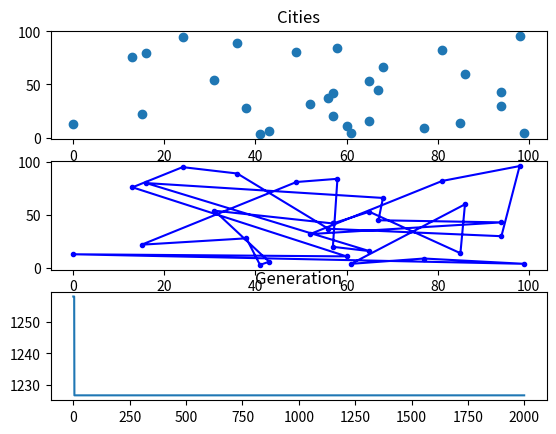

Recreate this plot in Python. (Note: this script raises an exception after producing the figure.)
from random import sample, choice, random, seed
from matplotlib import pyplot as plt
from copy import deepcopy
import time
import statistics

FINAL_DIST_LIST = []
TIME_LIST = []


class City:
    def __init__(self, x, y, name):
        self.x = x
        self.y = y
        self.name = name
    
    def distance_to_city(self, city):
        dis_x = abs(self.x - city.x)
        dis_y = abs(self.y - city.y)
        return ((dis_x ** 2) + (dis_y ** 2)) ** 0.5


class Route:
    def __init__(self, path):
        self.path = path
        self.full_distance = self.calculate_path_distance()

    def calculate_path_distance(self):
        distance = 0
        for c in range (0, len(self.path)):
            city_from = self.path[c]
            city_to = None
            if c + 1 != len(self.path):
                city_to = self.path[c + 1]
            else:
                city_to = self.path[0]
            distance += city_from.distance_to_city(city_to)
        self.full_distance = distance
        return distance


def create_route(cities_List):
    while(True):
        path = sample(cities_List, len(cities_List))
        if cities_List[0] == path[0]:
            break
    return Route(path)


def get_base_populaton(population_size, cities_List):
    base_populaton = []
    for i in range(population_size):
        base_populaton.append(create_route(cities_List))
    return base_populaton


def selection_process(base_populaton, population_size: int):
    selected_population = []

    for i in range(population_size):
        pick1 = choice(base_populaton)
        pick2 = choice(base_populaton)
        #pick3 = choice(base_populaton)
        pk = [pick1, pick2]
        picks = [pick1.full_distance, pick2.full_distance]
        min_id = picks.index(min(picks))
        selected_population.append(pk[min_id])
    if (len(base_populaton) != len(selected_population)):
        raise RuntimeError('Failed in selection process')
    return selected_population


def mutation(selected_population, mutation_rate):
    mutated_population = []
    mutated_population = selected_population.copy()
    for route in mutated_population:
        rnd = random()
        if rnd <= mutation_rate:
            while(True):
                index1 = int(random() * len(route.path))
                index2 = int(random() * len(route.path))
                if index1 !=0 and index2 != index1:
                    break
            city1 = route.path[index1]
            city2 = route.path[index2]
            route.path[index2] = city1
            route.path[index1] = city2
        route.calculate_path_distance()
    return mutated_population
    

def run_genetic_alg(population_size, mutation_rate, generations, cityList):
    average_path_value = []
    min_path_value = []
    best_inv_list = []
    best_inv = None
    
    for i in range(0, generations):
        if i == 0:
            base_population = get_base_populaton(population_size, cityList)
        minimum = 9999999
        sum = 0
        n = 0
        for p in base_population:
            sum += p.full_distance
            if p.full_distance < minimum:
                minimum = p.calculate_path_distance()
                if best_inv is None:
                    copy_path = p.path.copy()
                    best_inv = Route(copy_path)
                    best_inv.calculate_path_distance()
                if best_inv.full_distance > p.full_distance:
                    copy_path = p.path.copy()
                    best_inv = Route(copy_path)
                    best_inv.calculate_path_distance()
            n += 1
        
        best_inv_list.append(best_inv)
        if minimum !=0  and minimum != 9999999:
            min_path_value.append(minimum)
        average_path_value.append(sum / len(base_population))

        selected_population = selection_process(base_population, population_size)
        muted_population = mutation(selected_population, mutation_rate)
        base_population = muted_population

    best_gen = min_path_value.index(min(min_path_value))
    names = [c.name for c in best_inv.path]
    print(names)
    print(round(best_inv.full_distance, 2))
    print(f'Best gen {best_gen}')
    FINAL_DIST_LIST.append(round(best_inv.full_distance, 2))
    print("\n")
    gen = [i for i in range(generations)]

    fig, (ax1, ax2, ax3) = plt.subplots(3)
    ax1.plot([c.x for c in cityList], [c.y for c in cityList], 'o')
    best_inv.path.append(cityList[0])
    ax2.plot([c.x for c in best_inv.path], [c.y for c in best_inv.path],'.b-', label=[c.name for c in best_inv.path])
    distances = [d.full_distance for d in best_inv_list]
    ax3.plot(gen, distances)
    ax1.set_title('Cities')
    ax3.set_title('Generation')
    plt.show()

cityList = []

#TRACES:

# RANDOM
seed(10)
for i in range(0,30):
    cityList.append(City(x=int(random() * 100), y=int(random() * 100), name = i))
# for i in range(0,10):
#     cityList.append(City(x=int(random() * 30) + 100, y=int(random() * 30) + 100, name = i))
# for i in range(0,10):
#     cityList.append(City(x=int(random() * 30) + 200, y=int(random() * 30) + 200, name = i))
seed()

#REGULAR
# x = 100
# for i in range(4):
#     x += 10
#     y = 100
#     for j in range(5):
#         y += 10
#         cityList.append(City(x,y, name = str(i)+","+str(j)))

#RECTANGLE (SIMPLE)
# x = 0
# x=-100
# i = 0
# #for i in range(6):
# while(i < 9):
#     x += 100
#     y = 0
#     i+= 4
#     for j in range(2):
#         y += 30
#         cityList.append(City(x,y, name = str(i)+","+str(j)))

for i in range(1):
    start = time.process_time()
    run_genetic_alg(population_size=150, mutation_rate=0.01, generations=2000, cityList=cityList)
    stop = time.process_time()
    TIME_LIST.append(round(stop - start, 3))
sum_wyn = 0
sum_czas = 0
print('indeks\tdistans\tczas')
for i in range(len(FINAL_DIST_LIST)):
    print(f'{i}\t{FINAL_DIST_LIST[i]}\t{TIME_LIST[i]}')
    sum_wyn += FINAL_DIST_LIST[i]
    sum_czas += TIME_LIST[i]

print(f'min {round(min(FINAL_DIST_LIST),3)}\tmax {round(max(FINAL_DIST_LIST),3)}\tśr {round(sum_wyn / len(FINAL_DIST_LIST), 3)}\todch {round(statistics.stdev(FINAL_DIST_LIST), 3)}')
print(f'min {round(min(TIME_LIST),3)}\tmax {round(max(TIME_LIST),3)}\tśr {round(sum_czas / len(TIME_LIST),3)}\todch {round(statistics.stdev(TIME_LIST), 3)}')
